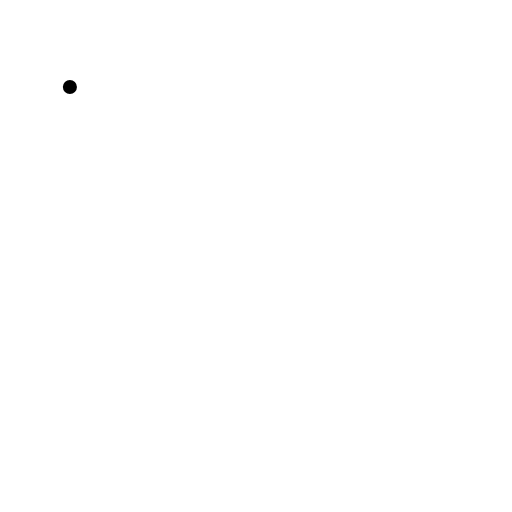
t = 0.00 s
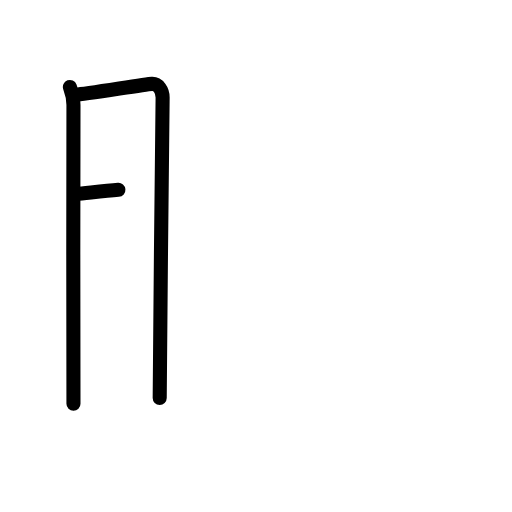
t = 2.50 s
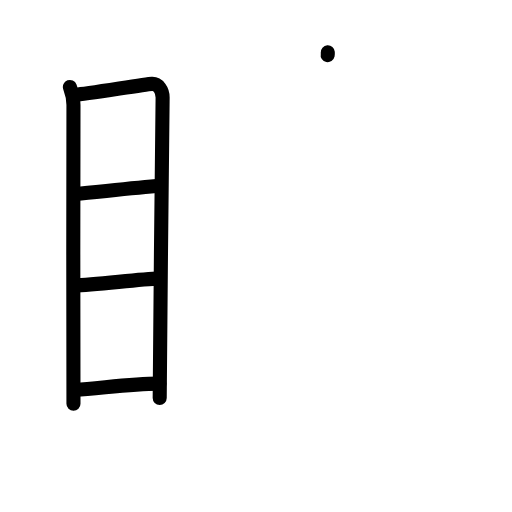
t = 5.25 s
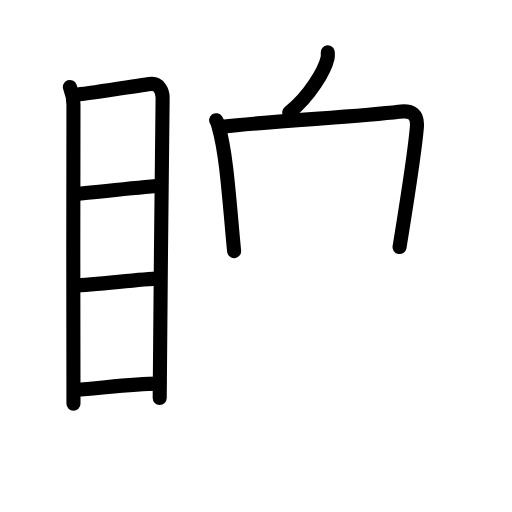
t = 7.83 s
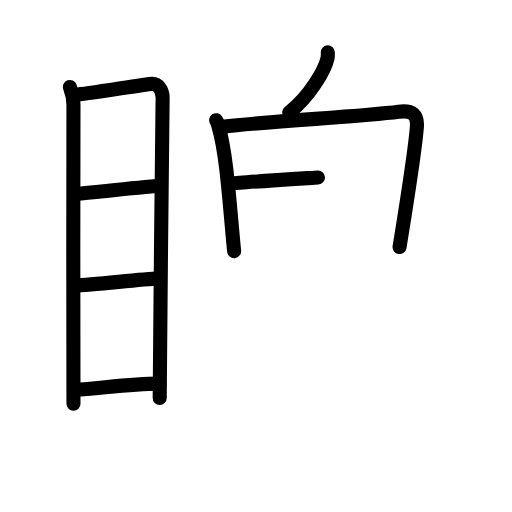
t = 8.50 s
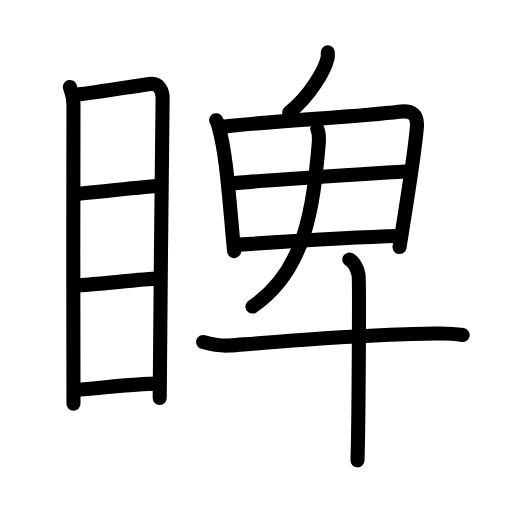
t = 13.00 s

The animated SVG that drew these frames (rendered in a browser with its animation timeline set to each time). Animation: 36 SMIL elements (animate=36); one cycle of 13.00 s.

<?xml version="1.0" encoding="UTF-8"?>
<!--
AniKanjiVG is licensed by CC-BY-SA Paul C. Sommerhoff (https://bitbucket.org/sommerhoff/anikanjivg).
AniKanjiVG uses KanjiVG which is licensed by CC-BY-SA Ulrich Apel (http://kanjivg.tagaini.net).
See also http://creativecommons.org/licenses/by-sa/3.0/
-->
<svg xmlns:kvg='http://kanjivg.tagaini.net' xmlns='http://www.w3.org/2000/svg' width='109' height='109' viewBox='0 0 109 109' style='fill:none;stroke:#000000;stroke-width:3;stroke-linecap:round;stroke-linejoin:round;' id="kvg:kanji_07765"><g id="kvg:07765" kvg:element="睥"><g id="kvg:07765-g1" kvg:element="目" kvg:position="left" kvg:radical="general"><path id="kvg:07765-s1" kvg:type="㇑" d="M14.88,18.51c0.37,0.99,0.76,2.22,0.76,3.85c0,1.63-0.1,61.97,0,63.61"><animate attributeName="d" begin="0.0s" dur="0.5s" from="M14.88,18.51C14.88,18.51,14.88,18.51,14.88,18.51" to="M14.88,18.51c0.37,0.99,0.76,2.22,0.76,3.85" />
<animate attributeName="d" begin="0.5s" dur="0.5s" from="M14.88,18.51c0.37,0.99,0.76,2.22,0.76,3.85c0,0,0,0,0,0,0" to="M14.88,18.51c0.37,0.99,0.76,2.22,0.76,3.85c0,1.63-0.1,61.97,0,63.61" />
</path>
<path id="kvg:07765-s2" kvg:type="㇕a" d="M16.16,20.15c1.76-0.02,14.59-2.22,16.19-2.3c1.33-0.06,2.27,1.38,2.27,2.9c0,5.59-0.62,51.21-0.62,63.97"><animate attributeName="d" begin="1.0s" dur="0.3333333333333333s" from="M16.16,20.15C16.16,20.15,16.16,20.15,16.16,20.15" to="M16.16,20.15c1.76-0.02,14.59-2.22,16.19-2.3" />
<animate attributeName="d" begin="1.3333333333333333s" dur="0.3333333333333333s" from="M16.16,20.15c1.76-0.02,14.59-2.22,16.19-2.3c0,0,0,0,0,0,0" to="M16.16,20.15c1.76-0.02,14.59-2.22,16.19-2.3c1.33-0.06,2.27,1.38,2.27,2.9" />
<animate attributeName="d" begin="1.6666666666666665s" dur="0.3333333333333333s" from="M16.16,20.15c1.76-0.02,14.59-2.22,16.19-2.3c1.33-0.06,2.27,1.38,2.27,2.9c0,0,0,0,0,0,0" to="M16.16,20.15c1.76-0.02,14.59-2.22,16.19-2.3c1.33-0.06,2.27,1.38,2.27,2.9c0,5.59-0.62,51.21-0.62,63.97" />
<animate attributeName="d" begin="0s" dur="1.0s" from="M-100,-100" to="M-100,-100" />
</path>
<path id="kvg:07765-s3" kvg:type="㇐a" d="M16.13,41.28c4.85-0.43,12.12-1.28,18.15-1.73"><animate attributeName="d" begin="2.0s" dur="1.0s" from="M16.13,41.28C16.13,41.28,16.13,41.28,16.13,41.28" to="M16.13,41.28c4.85-0.43,12.12-1.28,18.15-1.73" />
<animate attributeName="d" begin="0s" dur="2.0s" from="M-100,-100" to="M-100,-100" />
</path>
<path id="kvg:07765-s4" kvg:type="㇐a" d="M15.78,60.8c4.65-0.19,13.47-1.3,18.13-1.53"><animate attributeName="d" begin="3.0s" dur="1.0s" from="M15.78,60.8C15.78,60.8,15.78,60.8,15.78,60.8" to="M15.78,60.8c4.65-0.19,13.47-1.3,18.13-1.53" />
<animate attributeName="d" begin="0s" dur="3.0s" from="M-100,-100" to="M-100,-100" />
</path>
<path id="kvg:07765-s5" kvg:type="㇐a" d="M16.09,82.99c4.77-0.23,11.81-1.34,17.85-1.31"><animate attributeName="d" begin="4.0s" dur="1.0s" from="M16.09,82.99C16.09,82.99,16.09,82.99,16.09,82.99" to="M16.09,82.99c4.77-0.23,11.81-1.34,17.85-1.31" />
<animate attributeName="d" begin="0s" dur="4.0s" from="M-100,-100" to="M-100,-100" />
</path>
</g>
<g id="kvg:07765-g2" kvg:position="right"><g id="kvg:07765-g3" kvg:element="卑" kvg:variant="true" kvg:position="top"><g id="kvg:07765-g4" kvg:element="丿"><path id="kvg:07765-s6" kvg:type="㇒" d="M69.78,11.14c0.02,0.3,0.05,0.78-0.04,1.21c-0.56,2.56-3.78,8.17-8.18,11.61"><animate attributeName="d" begin="5.0s" dur="0.5s" from="M69.78,11.14C69.78,11.14,69.78,11.14,69.78,11.14" to="M69.78,11.14c0.02,0.3,0.05,0.78-0.04,1.21" />
<animate attributeName="d" begin="5.5s" dur="0.5s" from="M69.78,11.14c0.02,0.3,0.05,0.78-0.04,1.21c0,0,0,0,0,0,0" to="M69.78,11.14c0.02,0.3,0.05,0.78-0.04,1.21c-0.56,2.56-3.78,8.17-8.18,11.61" />
<animate attributeName="d" begin="0s" dur="5.0s" from="M-100,-100" to="M-100,-100" />
</path>
</g>
<g id="kvg:07765-g5" kvg:element="田" kvg:variant="true"><path id="kvg:07765-s7" kvg:type="㇑" d="M46.02,25.59c0.37,0.55,0.37,0.94,0.58,1.63c1.65,5.73,2.21,15.56,3.24,26.24"><animate attributeName="d" begin="6.0s" dur="0.5s" from="M46.02,25.59C46.02,25.59,46.02,25.59,46.02,25.59" to="M46.02,25.59c0.37,0.55,0.37,0.94,0.58,1.63" />
<animate attributeName="d" begin="6.5s" dur="0.5s" from="M46.02,25.59c0.37,0.55,0.37,0.94,0.58,1.63c0,0,0,0,0,0,0" to="M46.02,25.59c0.37,0.55,0.37,0.94,0.58,1.63c1.65,5.73,2.21,15.56,3.24,26.24" />
<animate attributeName="d" begin="0s" dur="6.0s" from="M-100,-100" to="M-100,-100" />
</path>
<path id="kvg:07765-s8" kvg:type="㇕" d="M47.37,26.97c10.74-1.23,29.48-2.15,37.5-3.18c2.95-0.38,4.09,0.66,3.88,3.25c-0.4,4.95-2.35,17.32-3.69,25.55"><animate attributeName="d" begin="7.0s" dur="0.3333333333333333s" from="M47.37,26.97C47.37,26.97,47.37,26.97,47.37,26.97" to="M47.37,26.97c10.74-1.23,29.48-2.15,37.5-3.18" />
<animate attributeName="d" begin="7.333333333333333s" dur="0.3333333333333333s" from="M47.37,26.97c10.74-1.23,29.48-2.15,37.5-3.18c0,0,0,0,0,0,0" to="M47.37,26.97c10.74-1.23,29.48-2.15,37.5-3.18c2.95-0.38,4.09,0.66,3.88,3.25" />
<animate attributeName="d" begin="7.666666666666667s" dur="0.3333333333333333s" from="M47.37,26.97c10.74-1.23,29.48-2.15,37.5-3.18c2.95-0.38,4.09,0.66,3.88,3.25c0,0,0,0,0,0,0" to="M47.37,26.97c10.74-1.23,29.48-2.15,37.5-3.18c2.95-0.38,4.09,0.66,3.88,3.25c-0.4,4.95-2.35,17.32-3.69,25.55" />
<animate attributeName="d" begin="0s" dur="7.0s" from="M-100,-100" to="M-100,-100" />
</path>
<path id="kvg:07765-s9" kvg:type="㇐" d="M49.38,39.06c3.5-0.48,33.72-2.36,36.61-2.56"><animate attributeName="d" begin="8.0s" dur="1.0s" from="M49.38,39.06C49.38,39.06,49.38,39.06,49.38,39.06" to="M49.38,39.06c3.5-0.48,33.72-2.36,36.61-2.56" />
<animate attributeName="d" begin="0s" dur="8.0s" from="M-100,-100" to="M-100,-100" />
</path>
<path id="kvg:07765-s10" kvg:type="㇐" d="M50.52,52.12c7.74-0.52,22.73-1.62,34.54-1.88"><animate attributeName="d" begin="9.0s" dur="1.0s" from="M50.52,52.12C50.52,52.12,50.52,52.12,50.52,52.12" to="M50.52,52.12c7.74-0.52,22.73-1.62,34.54-1.88" />
<animate attributeName="d" begin="0s" dur="9.0s" from="M-100,-100" to="M-100,-100" />
</path>
<g id="kvg:07765-g6" kvg:element="丿" kvg:position="bottom"><path id="kvg:07765-s11" kvg:type="㇒" d="M67.54,27.43c0.43,0.93,0.4,2.33,0.28,3.58c-1.13,12.54-2.58,26.5-14.07,34.25"><animate attributeName="d" begin="10.0s" dur="0.5s" from="M67.54,27.43C67.54,27.43,67.54,27.43,67.54,27.43" to="M67.54,27.43c0.43,0.93,0.4,2.33,0.28,3.58" />
<animate attributeName="d" begin="10.5s" dur="0.5s" from="M67.54,27.43c0.43,0.93,0.4,2.33,0.28,3.58c0,0,0,0,0,0,0" to="M67.54,27.43c0.43,0.93,0.4,2.33,0.28,3.58c-1.13,12.54-2.58,26.5-14.07,34.25" />
<animate attributeName="d" begin="0s" dur="10.0s" from="M-100,-100" to="M-100,-100" />
</path>
</g>
</g>
<g id="kvg:07765-g7" kvg:element="十"><path id="kvg:07765-s12" kvg:type="㇐" d="M43.25,72.81c0.89,0.25,3.26,0.93,5.61,0.75c15.88-1.24,28.81-2.32,43.9-2.56c2.36-0.04,4.27,0.07,5.74,0.32"><animate attributeName="d" begin="11.0s" dur="0.3333333333333333s" from="M43.25,72.81C43.25,72.81,43.25,72.81,43.25,72.81" to="M43.25,72.81c0.89,0.25,3.26,0.93,5.61,0.75" />
<animate attributeName="d" begin="11.333333333333334s" dur="0.3333333333333333s" from="M43.25,72.81c0.89,0.25,3.26,0.93,5.61,0.75c0,0,0,0,0,0,0" to="M43.25,72.81c0.89,0.25,3.26,0.93,5.61,0.75c15.88-1.24,28.81-2.32,43.9-2.56" />
<animate attributeName="d" begin="11.666666666666666s" dur="0.3333333333333333s" from="M43.25,72.81c0.89,0.25,3.26,0.93,5.61,0.75c15.88-1.24,28.81-2.32,43.9-2.56c0,0,0,0,0,0,0" to="M43.25,72.81c0.89,0.25,3.26,0.93,5.61,0.75c15.88-1.24,28.81-2.32,43.9-2.56c2.36-0.04,4.27,0.07,5.74,0.32" />
<animate attributeName="d" begin="0s" dur="11.0s" from="M-100,-100" to="M-100,-100" />
</path>
<path id="kvg:07765-s13" kvg:type="㇑" d="M74.37,55.25c1.09,0.5,1.74,2.25,1.96,3.25c0.22,1,0,33.25-0.22,39.5"><animate attributeName="d" begin="12.0s" dur="0.5s" from="M74.37,55.25C74.37,55.25,74.37,55.25,74.37,55.25" to="M74.37,55.25c1.09,0.5,1.74,2.25,1.96,3.25" />
<animate attributeName="d" begin="12.5s" dur="0.5s" from="M74.37,55.25c1.09,0.5,1.74,2.25,1.96,3.25c0,0,0,0,0,0,0" to="M74.37,55.25c1.09,0.5,1.74,2.25,1.96,3.25c0.22,1,0,33.25-0.22,39.5" />
<animate attributeName="d" begin="0s" dur="12.0s" from="M-100,-100" to="M-100,-100" />
</path>
</g>
</g>
</g>
</g>
</svg>
